Run: headless pygame with SDL's dummy video driver; simulated clock (each Clock.tick advances the game by its frame time, no real sleeping); random seed 0; keys injected as events and as key.get_pressed() state; mouse plan: one left click at the window centre at the start of phase 2, then a move to the lower-right quarter at the start of phase 3; restart key SPACE tapped at the start of phases 3 and 4.
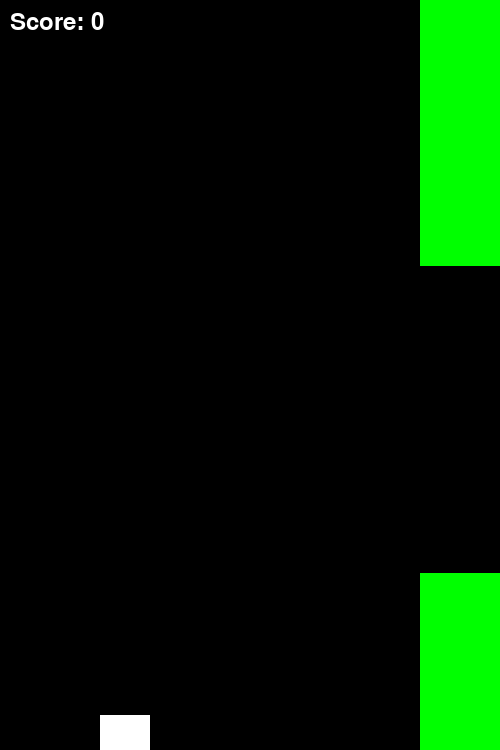
Frame 1 of 4 · flips 1–60 · no input
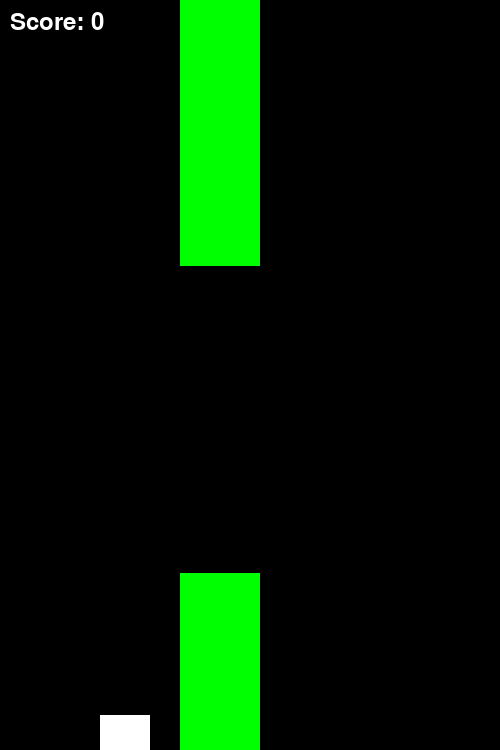
Frame 2 of 4 · flips 61–180 · clicked the window centre · tapped SPACE, RETURN · held RIGHT (→), D
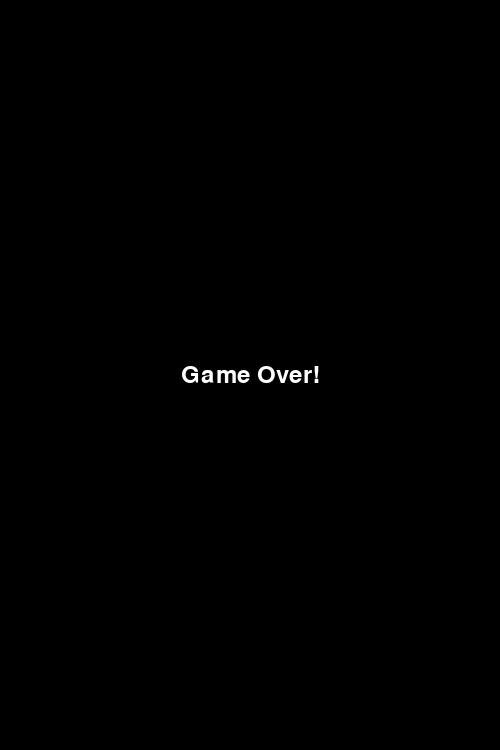
Frame 3 of 4 · flips 181–300 · moved the mouse to the lower-right quarter · tapped SPACE · held DOWN (↓), S
Frame 4 of 4 · flips 301–420 · tapped SPACE · held LEFT (←), A, UP (↑), W · screen unchanged from frame 3, image omitted

The pygame program that drew these frames:

import pygame
import sys
import random

# initialize constants
SCREEN_WIDTH = 500
SCREEN_HEIGHT = 750
PIPE_WIDTH = 80
PIPE_HEIGHT = 500
BIRD_WIDTH = 50
BIRD_HEIGHT = 35
GRAVITY = 1
BIRD_JUMP = 12
PIPE_SPEED = 2
PIPE_SPACING = 200
FREQUENCY = 1500

pygame.init()

# Define colors
WHITE = (255, 255, 255)
GREEN = (0, 255, 0)


class Bird(pygame.sprite.Sprite):
    def __init__(self, x, y):
        super().__init__()
        self.image = pygame.Surface((BIRD_WIDTH, BIRD_HEIGHT))
        self.image.fill(WHITE)
        self.rect = self.image.get_rect(center=(x, y))
        self.velocity = 0

    def update(self):
        self.velocity += GRAVITY
        self.rect.y += self.velocity
        if self.rect.top <= 0:
            self.rect.top = 0
            self.velocity = 0
        if self.rect.bottom >= SCREEN_HEIGHT:
            self.rect.bottom = SCREEN_HEIGHT
            self.velocity = 0

    def jump(self):
        self.velocity = -BIRD_JUMP


class Pipe(pygame.sprite.Sprite):
    def __init__(self, x, positioned_top=True):
        super().__init__()
        self.image = pygame.Surface((PIPE_WIDTH, PIPE_HEIGHT))
        self.image.fill(GREEN)
        if positioned_top:
            self.rect = self.image.get_rect(midbottom=(x, random.randint(50, SCREEN_HEIGHT // 2 - PIPE_SPACING // 2)))
        else:
            self.rect = self.image.get_rect(midtop=(x, random.randint(SCREEN_HEIGHT // 2 + PIPE_SPACING // 2, SCREEN_HEIGHT - 50)))
        self.x = float(self.rect.x)
        self.passed = False

    def update(self):
        self.x -= PIPE_SPEED
        self.rect.x = int(self.x)


class Game:
    def __init__(self):
        self.screen = pygame.display.set_mode((SCREEN_WIDTH, SCREEN_HEIGHT))
        self.clock = pygame.time.Clock()
        self.font = pygame.font.SysFont(None, 36)
        self.reset_game()

    def reset_game(self):
        self.game_over = False
        self.score = 0
        self.bird = Bird(SCREEN_WIDTH // 4, SCREEN_HEIGHT // 2)
        self.pipes = pygame.sprite.Group()
        self.all_sprites = pygame.sprite.Group()
        self.all_sprites.add(self.bird)
        self.spawn_pipe()
        pygame.time.set_timer(pygame.USEREVENT, FREQUENCY)

    def spawn_pipe(self):
        top_pipe = Pipe(SCREEN_WIDTH + PIPE_WIDTH, True)
        bottom_pipe = Pipe(SCREEN_WIDTH + PIPE_WIDTH, False)
        self.pipes.add(top_pipe, bottom_pipe)
        self.all_sprites.add(top_pipe, bottom_pipe)

    def run(self, event):
        self.screen.fill((0, 0, 0))
        for event in pygame.event.get():
            if event.type == pygame.QUIT:
                return False
            if event.type == pygame.USEREVENT:
                self.spawn_pipe()
            if not self.game_over and (event.type == pygame.MOUSEBUTTONDOWN or event.type == pygame.KEYDOWN and event.key == pygame.K_SPACE):
                self.bird.jump()

        if not self.game_over:
            self.all_sprites.update()
            self.screen.fill((0, 0, 0))
            self.all_sprites.draw(self.screen)

            if pygame.sprite.spritecollide(self.bird, self.pipes, False):
                self.game_over = True

            for pipe in self.pipes:
                if pipe.rect.right < 0:
                    pipe.kill()
                if not self.game_over and not pipe.passed and pipe.rect.right < self.bird.rect.left:
                    self.score += 0.5  # since we have two pipes, increment by 0.5 to count as 1
                    pipe.passed = True

            score_text = self.font.render(f'Score: {int(self.score)}', True, WHITE)
            self.screen.blit(score_text, (10, 10))
        else:
            game_over_text = self.font.render('Game Over!', True, WHITE)
            self.screen.blit(game_over_text, (SCREEN_WIDTH // 2 - game_over_text.get_width() // 2, SCREEN_HEIGHT // 2 - game_over_text.get_height() // 2))

        pygame.display.update()
        self.clock.tick(60)
        return True


if __name__ == '__main__':
    game = Game()
    running = True
    while running:
        running = game.run(None)
    pygame.quit()
